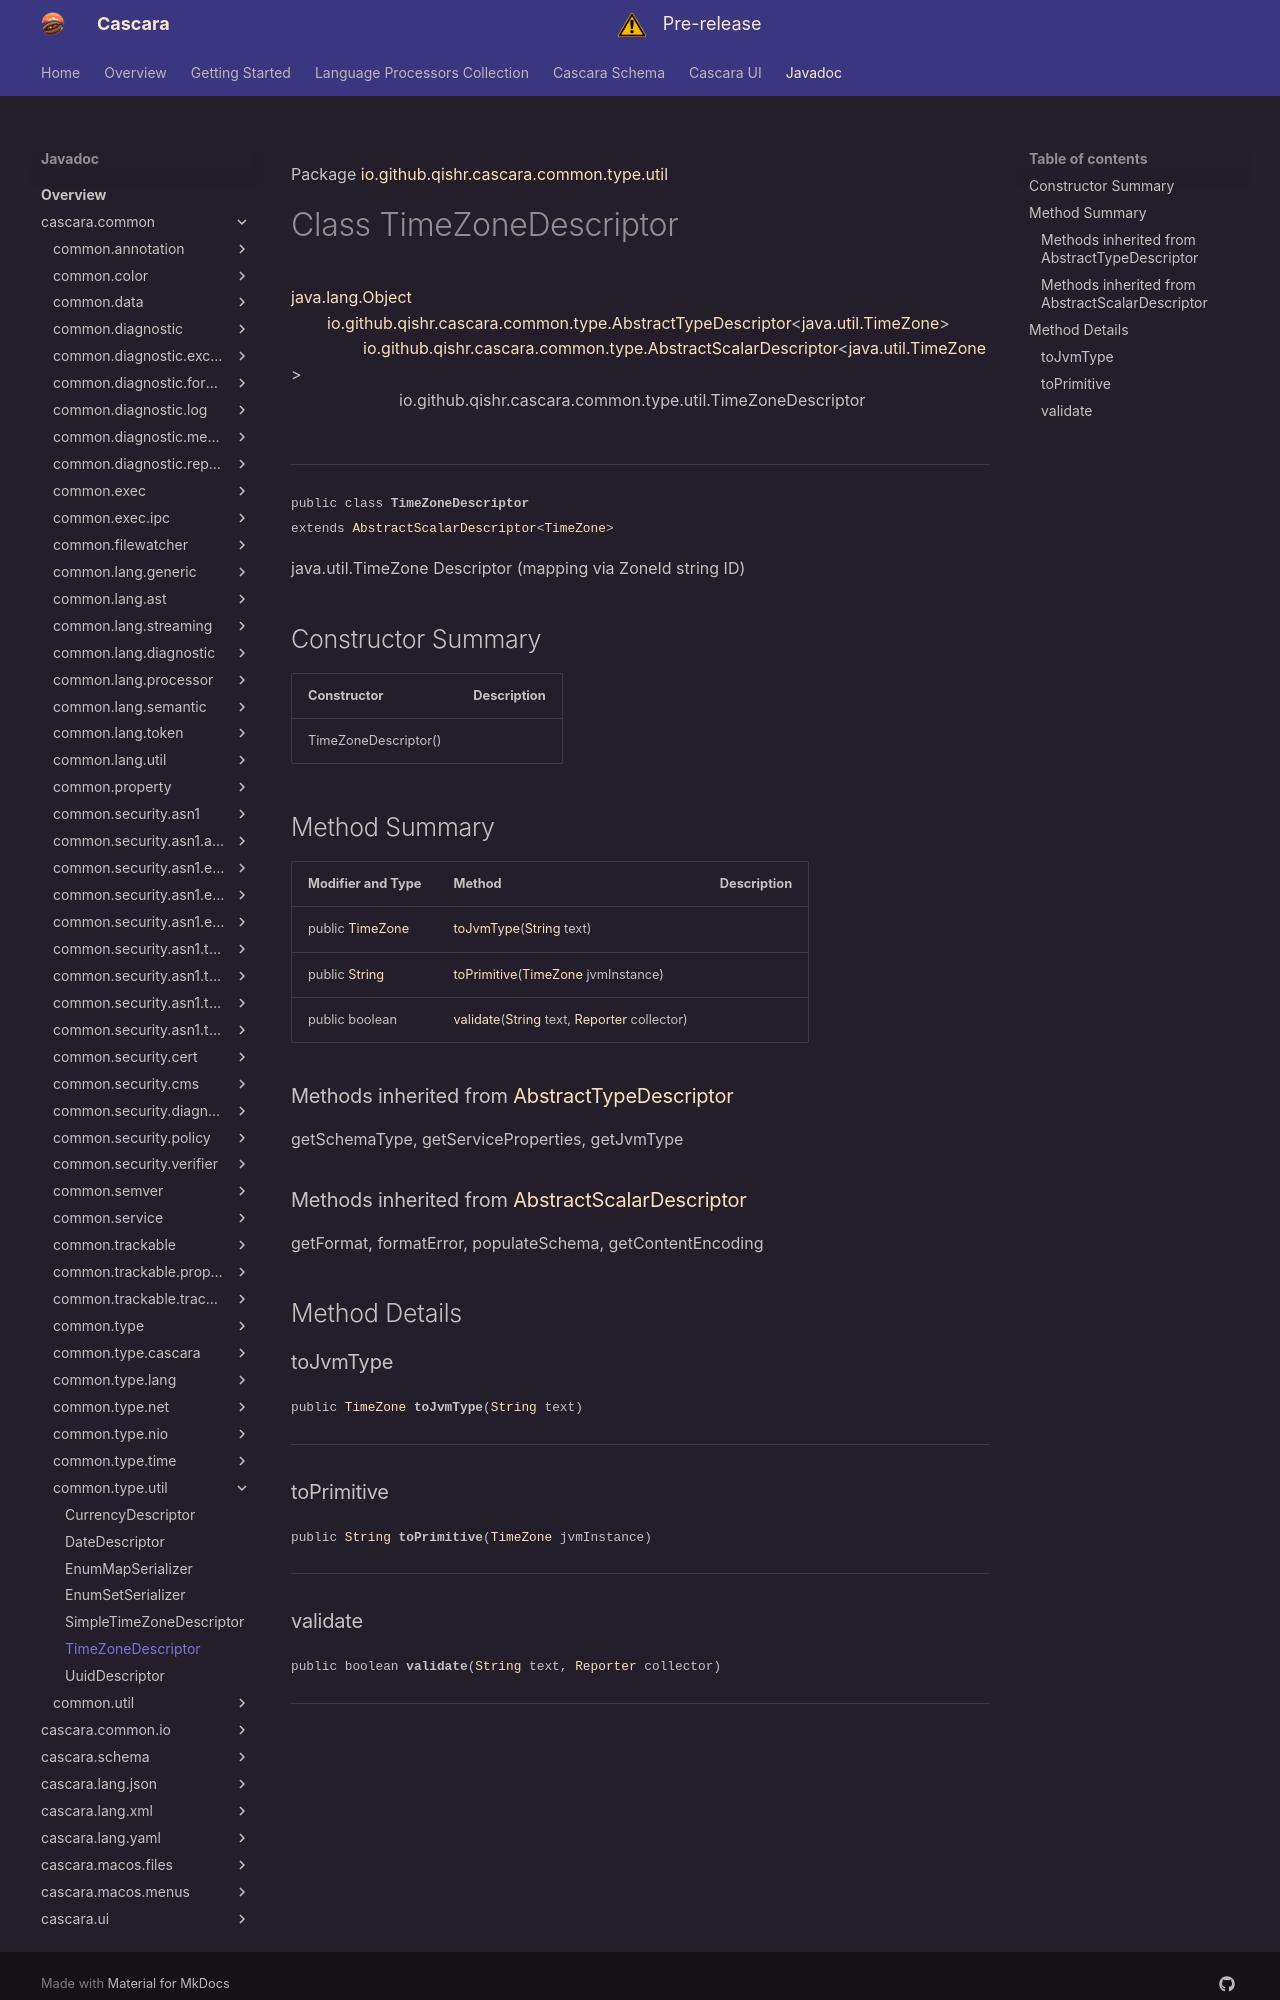

repository: qishr/qishr.github.io · page: javadoc/latest/cascara.common/io/github/qishr/cascara/common/type/util/TimeZoneDescriptor/index.html · generator: mkdocs

Package [io.github.qishr.cascara.common.type.util](index.md)

# Class TimeZoneDescriptor
[java.lang.Object](https://docs.oracle.com/en/java/javase/24/docs/api/java.base/java/lang/Object.html)<br/>
        [io.github.qishr.cascara.common.type.AbstractTypeDescriptor](../../../../../../../io/github/qishr/cascara/common/type/AbstractTypeDescriptor.md)<[java.util.TimeZone](https://docs.oracle.com/en/java/javase/24/docs/api/java.base/java/util/TimeZone.html)><br/>
                [io.github.qishr.cascara.common.type.AbstractScalarDescriptor](../../../../../../../io/github/qishr/cascara/common/type/AbstractScalarDescriptor.md)<[java.util.TimeZone](https://docs.oracle.com/en/java/javase/24/docs/api/java.base/java/util/TimeZone.html)><br/>
                        io.github.qishr.cascara.common.type.util.TimeZoneDescriptor<br/>
<br/>

----

<span style="font-family: monospace; font-size: 80%;">public class __TimeZoneDescriptor__<br/>extends [AbstractScalarDescriptor](../../../../../../../io/github/qishr/cascara/common/type/AbstractScalarDescriptor.md)<[TimeZone](https://docs.oracle.com/en/java/javase/24/docs/api/java.base/java/util/TimeZone.html)>
</span>

java.util.TimeZone Descriptor (mapping via ZoneId string ID)


## Constructor Summary

| Constructor          | Description |
|----------------------|-------------|
| TimeZoneDescriptor() |             |



## Method Summary

| Modifier and Type                                                                                       | Method                                                                                                                                                                                                                            | Description |
|---------------------------------------------------------------------------------------------------------|-----------------------------------------------------------------------------------------------------------------------------------------------------------------------------------------------------------------------------------|-------------|
| public [TimeZone](https://docs.oracle.com/en/java/javase/24/docs/api/java.base/java/util/TimeZone.html) | [toJvmType](#tojvmtype)([String](https://docs.oracle.com/en/java/javase/24/docs/api/java.base/java/lang/String.html) text)                                                                                                        |             |
| public [String](https://docs.oracle.com/en/java/javase/24/docs/api/java.base/java/lang/String.html)     | [toPrimitive](#toprimitive)([TimeZone](https://docs.oracle.com/en/java/javase/24/docs/api/java.base/java/util/TimeZone.html) jvmInstance)                                                                                         |             |
| public boolean                                                                                          | [validate](#validate)([String](https://docs.oracle.com/en/java/javase/24/docs/api/java.base/java/lang/String.html) text, [Reporter](../../../../../../../io/github/qishr/cascara/common/diagnostic/report/Reporter.md) collector) |             |


### Methods inherited from [AbstractTypeDescriptor](../../../../../../../io/github/qishr/cascara/common/type/AbstractTypeDescriptor.md)

getSchemaType, getServiceProperties, getJvmType

### Methods inherited from [AbstractScalarDescriptor](../../../../../../../io/github/qishr/cascara/common/type/AbstractScalarDescriptor.md)

getFormat, formatError, populateSchema, getContentEncoding


## Method Details

### toJvmType

<span style="font-family: monospace; font-size: 80%;">public [TimeZone](https://docs.oracle.com/en/java/javase/24/docs/api/java.base/java/util/TimeZone.html) __toJvmType__([String](https://docs.oracle.com/en/java/javase/24/docs/api/java.base/java/lang/String.html) text)</span>




---

### toPrimitive

<span style="font-family: monospace; font-size: 80%;">public [String](https://docs.oracle.com/en/java/javase/24/docs/api/java.base/java/lang/String.html) __toPrimitive__([TimeZone](https://docs.oracle.com/en/java/javase/24/docs/api/java.base/java/util/TimeZone.html) jvmInstance)</span>




---
